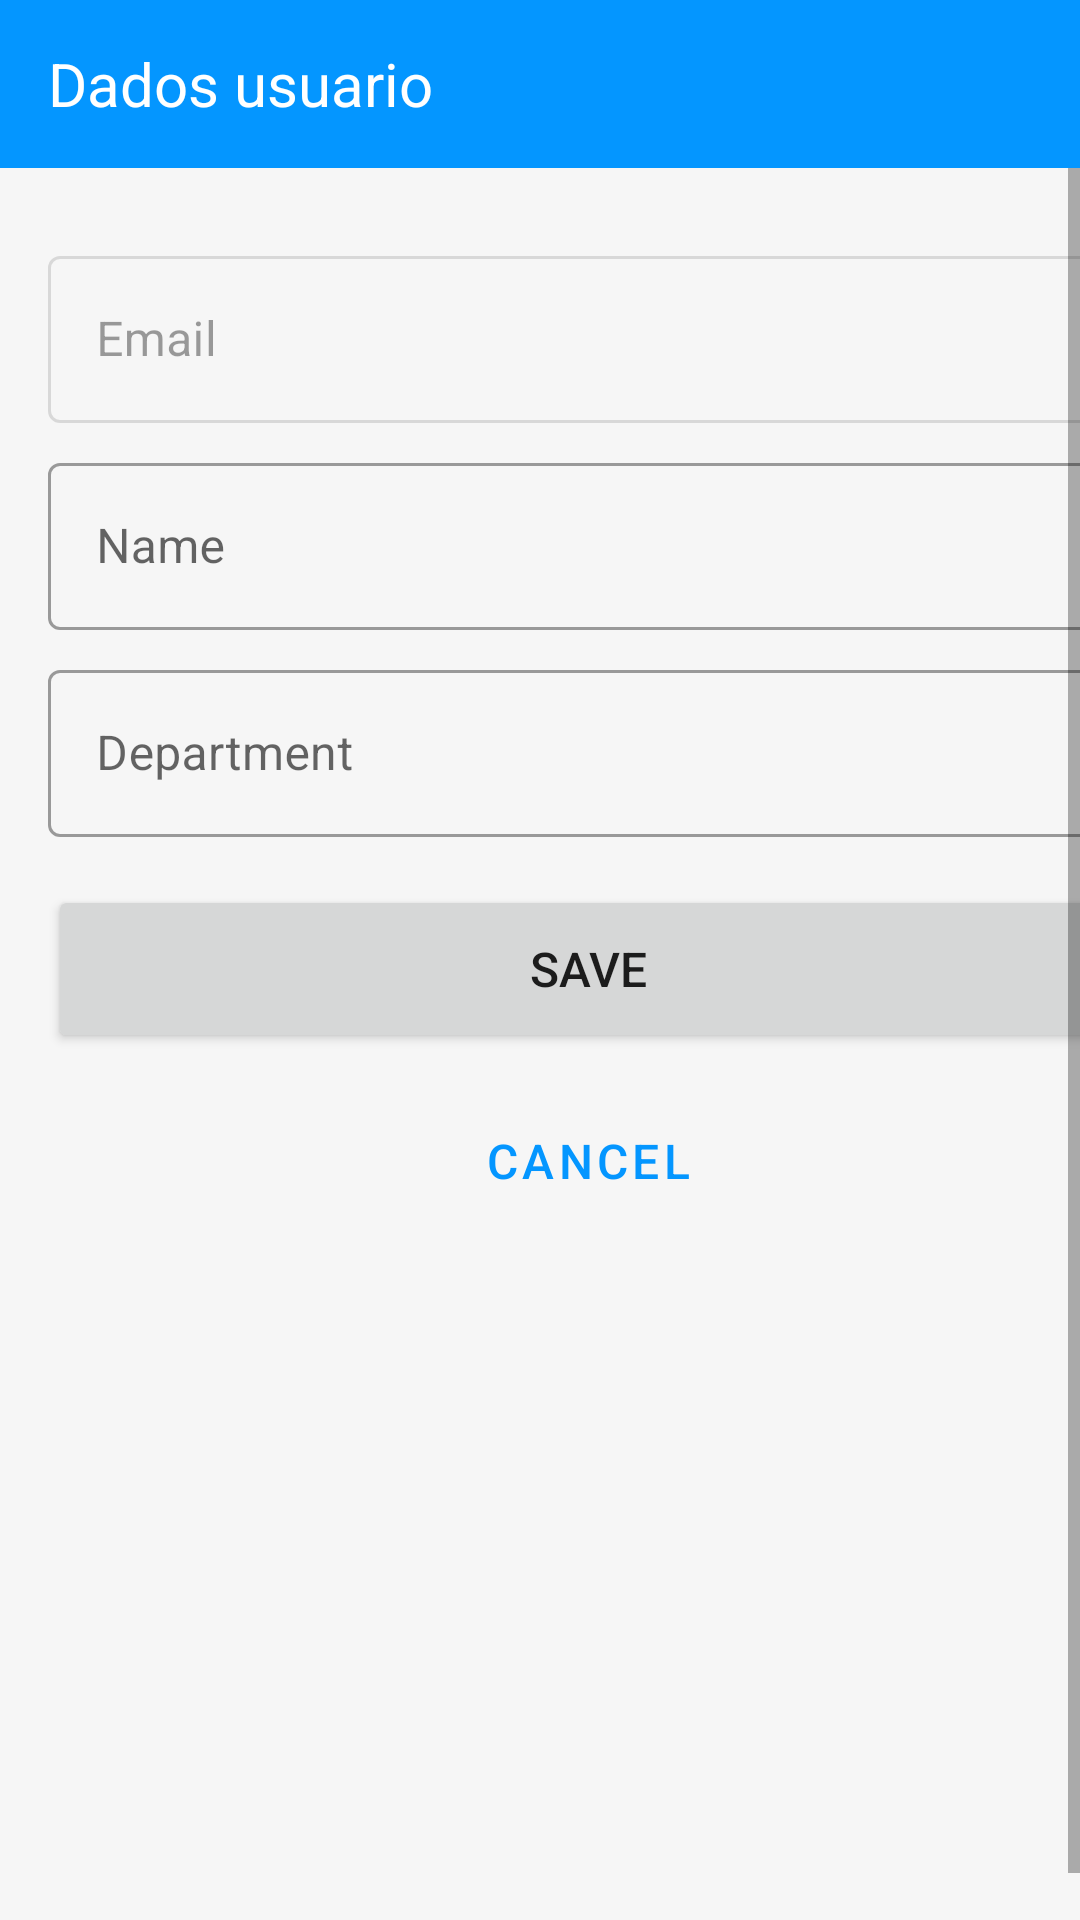

The Android layout XML behind this screen, and the referenced resources:
<!-- AndroidManifest.xml: application theme Theme.SyscredentialApp -->
<!-- res/layout/fragment_user_form.xml -->
<?xml version="1.0" encoding="utf-8"?>
<androidx.constraintlayout.widget.ConstraintLayout xmlns:android="http://schemas.android.com/apk/res/android"
    xmlns:app="http://schemas.android.com/apk/res-auto"
    xmlns:tools="http://schemas.android.com/tools"
    android:id="@+id/layout"
    android:layout_width="match_parent"
    android:layout_height="match_parent"
    tools:context=".presenter.users.UserFormFragment">

    <com.google.android.material.appbar.AppBarLayout
        android:id="@+id/app_bar"
        android:layout_width="match_parent"
        android:layout_height="wrap_content"
        app:layout_constraintEnd_toEndOf="parent"
        app:layout_constraintStart_toStartOf="parent"
        app:layout_constraintTop_toTopOf="parent">

        <androidx.appcompat.widget.Toolbar
            android:id="@+id/toolbar"
            android:layout_width="match_parent"
            android:layout_height="wrap_content">

            <TextView
                android:layout_width="wrap_content"
                android:layout_height="wrap_content"
                android:text="Dados usuario"
                android:textColor="@color/white"
                android:textSize="20sp" />

        </androidx.appcompat.widget.Toolbar>
    </com.google.android.material.appbar.AppBarLayout>

    <ScrollView
        android:id="@+id/scroll_view"
        android:layout_width="0dp"
        android:layout_height="0dp"
        android:fillViewport="true"
        app:layout_constraintBottom_toBottomOf="parent"
        app:layout_constraintEnd_toEndOf="parent"
        app:layout_constraintStart_toStartOf="parent"
        app:layout_constraintTop_toBottomOf="@+id/app_bar">

        <LinearLayout
            android:layout_width="match_parent"
            android:layout_height="wrap_content"
            android:layout_margin="@dimen/margin_large"
            android:orientation="vertical">

            <com.google.android.material.textfield.TextInputLayout
                android:id="@+id/til_email"
                style="@style/Widget.MaterialComponents.TextInputLayout.OutlinedBox"
                android:layout_width="match_parent"
                android:layout_height="wrap_content"
                android:layout_marginTop="@dimen/margin_medium"
                android:enabled="false"
                android:hint="@string/label_email_user_form_fragment"
                app:placeholderText="john.doe@email.com">

                <com.google.android.material.textfield.TextInputEditText
                    android:id="@+id/edt_email"
                    android:layout_width="match_parent"
                    android:layout_height="wrap_content"
                    android:inputType="textEmailAddress" />
            </com.google.android.material.textfield.TextInputLayout>

            <com.google.android.material.textfield.TextInputLayout
                android:id="@+id/til_name"
                style="@style/Widget.MaterialComponents.TextInputLayout.OutlinedBox"
                android:layout_width="match_parent"
                android:layout_height="wrap_content"
                android:layout_marginTop="@dimen/margin_medium"
                android:hint="@string/label_name_user_form_fragment"
                app:placeholderText="Nome completo">

                <com.google.android.material.textfield.TextInputEditText
                    android:id="@+id/edt_name"
                    android:layout_width="match_parent"
                    android:layout_height="wrap_content"
                    android:inputType="text" />
            </com.google.android.material.textfield.TextInputLayout>

            <com.google.android.material.textfield.TextInputLayout
                style="@style/Widget.MaterialComponents.TextInputLayout.OutlinedBox"
                android:layout_width="match_parent"
                android:layout_height="wrap_content"
                android:layout_marginTop="@dimen/margin_medium"
                android:hint="@string/label_department_user_form_fragment"
                app:placeholderText="Departamento, regional, turma">

                <com.google.android.material.textfield.TextInputEditText
                    android:id="@+id/edt_department"
                    android:layout_width="match_parent"
                    android:layout_height="wrap_content"
                    android:inputType="text" />
            </com.google.android.material.textfield.TextInputLayout>

            <Button
                android:id="@+id/btn_save"
                android:layout_width="match_parent"
                android:layout_height="@dimen/button_height"
                android:layout_marginTop="@dimen/margin_large"
                android:text="@string/btn_save"
                android:textSize="@dimen/button_text_size" />

            <Button
                android:id="@+id/btn_cancel"
                style="@style/Widget.MaterialComponents.Button.OutlinedButton"
                android:layout_width="match_parent"
                android:layout_height="@dimen/button_height"
                android:layout_marginTop="@dimen/margin_medium"
                android:text="@string/btn_cancel"
                android:textSize="@dimen/button_text_size" />

            <ProgressBar
                android:id="@+id/progress_bar"
                android:layout_width="wrap_content"
                android:layout_height="wrap_content"
                android:layout_gravity="center"
                android:layout_marginTop="@dimen/margin_large"
                android:indeterminateTint="@color/primary"
                android:visibility="gone"
                tools:visibility="visible" />

        </LinearLayout>
    </ScrollView>
</androidx.constraintlayout.widget.ConstraintLayout>
<!-- resources referenced by this layout -->
<resources>
  <color name="primary">@color/blue_500</color>
  <color name="white">#FFFFFFFF</color>
  <dimen name="button_height">56dp</dimen>
  <dimen name="button_text_size">16sp</dimen>
  <dimen name="margin_large">16dp</dimen>
  <dimen name="margin_medium">8dp</dimen>
  <string name="btn_cancel">Cancel</string>
  <string name="btn_save">Save</string>
  <string name="label_department_user_form_fragment">Department</string>
  <string name="label_email_user_form_fragment">Email</string>
  <string name="label_name_user_form_fragment">Name</string>
  <style name="Theme.SyscredentialApp" parent="Theme.MaterialComponents.DayNight.NoActionBar">
          
          <item name="colorPrimary">@color/primary</item>
          <item name="colorPrimaryVariant">@color/primary</item>
          <item name="colorOnPrimary">@color/light</item>
          
          <item name="colorSecondary">@color/secondary</item>
          <item name="colorSecondaryVariant">@color/secondary_variant</item>
          <item name="colorOnSecondary">@color/dark</item>
          
          <item name="android:statusBarColor" tools:targetApi="l">?attr/colorPrimaryVariant</item>
  
          
          <item name="android:windowBackground">@color/light</item>
          <item name="searchViewStyle">@style/SearchViewStyle</item>
      </style>
  <color name="blue_500">#FF0496FF</color>
  <color name="light">#F6F6F6</color>
  <color name="secondary">@color/white</color>
  <color name="secondary_variant">@color/white</color>
  <color name="dark">#363843</color>
  <style name="SearchViewStyle" parent="Widget.AppCompat.SearchView">
          <item name="searchIcon">@drawable/ic_search</item>
          <item name="closeIcon">@drawable/ic_close</item>
          <item name="searchHintIcon">@null</item>
          <item name="queryBackground">@null</item>
          <item name="android:editTextColor">@color/white</item>
      </style>
  <!-- drawable ic_search (drawable) -->
  <vector xmlns:android="http://schemas.android.com/apk/res/android"
      android:width="24dp"
      android:height="24dp"
      android:viewportWidth="24"
      android:viewportHeight="24">
      <path
          android:fillColor="#FFFFFFFF"
          android:pathData="M18.031,16.617l4.283,4.282 -1.415,1.415 -4.282,-4.283A8.96,8.96 0,0 1,11 20c-4.968,0 -9,-4.032 -9,-9s4.032,-9 9,-9 9,4.032 9,9a8.96,8.96 0,0 1,-1.969 5.617zM16.025,15.875A6.977,6.977 0,0 0,18 11c0,-3.868 -3.133,-7 -7,-7 -3.868,0 -7,3.132 -7,7 0,3.867 3.132,7 7,7a6.977,6.977 0,0 0,4.875 -1.975l0.15,-0.15z"/>
  </vector>
</resources>
